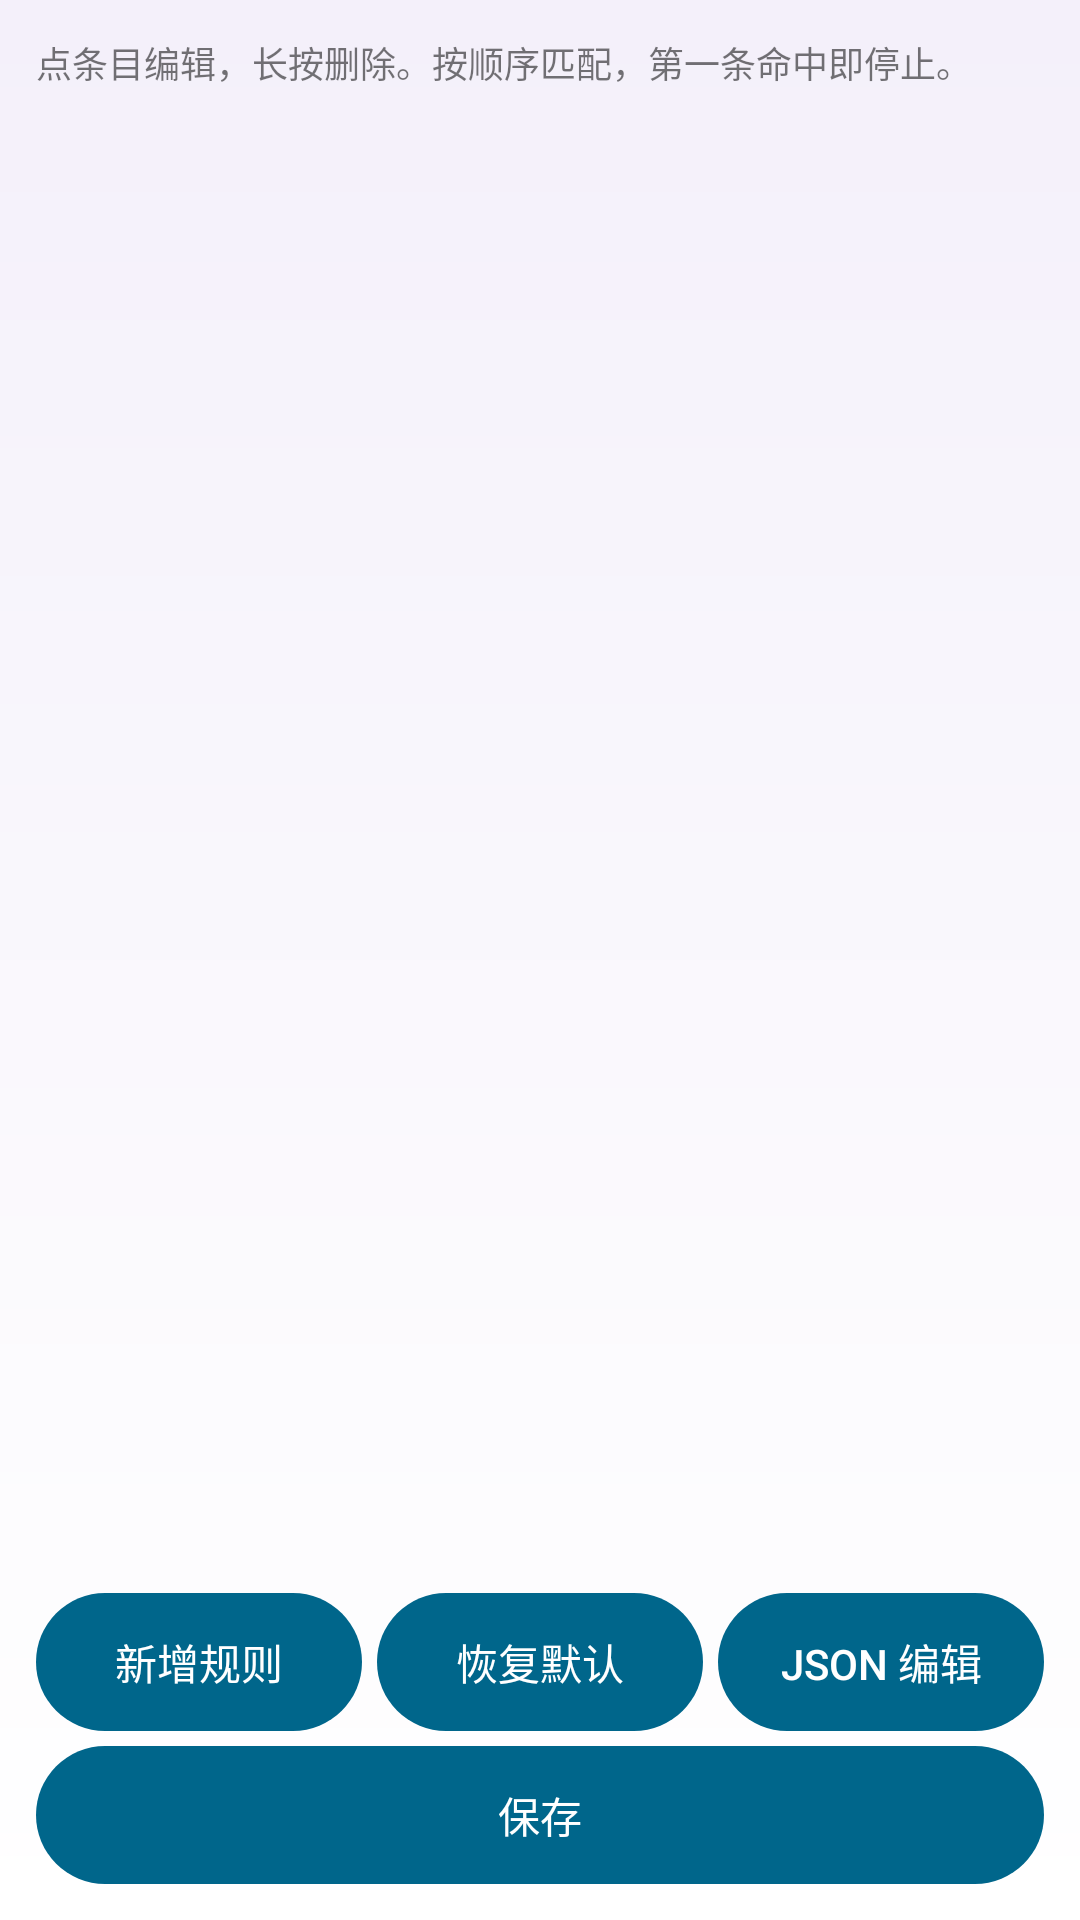

Here is an Android app screen rendered from its layout file. Give the layout XML and the strings, colors and styles it references.
<!-- AndroidManifest.xml: application theme Theme.PkgMod -->
<!-- res/layout/activity_rule_list.xml -->
<?xml version="1.0" encoding="utf-8"?>
<LinearLayout xmlns:android="http://schemas.android.com/apk/res/android"
    android:layout_width="match_parent"
    android:layout_height="match_parent"
    android:orientation="vertical"
    android:padding="12dp">

    <TextView
        android:id="@+id/rulesListHint"
        android:layout_width="match_parent"
        android:layout_height="wrap_content"
        android:paddingBottom="8dp"
        android:text="@string/rules_list_hint"
        android:textSize="12sp" />

    <ListView
        android:id="@+id/ruleList"
        android:layout_width="match_parent"
        android:layout_height="0dp"
        android:layout_weight="1"
        android:divider="#00000000"
        android:dividerHeight="8dp"
        android:scrollbars="none" />

    <LinearLayout
        android:layout_width="match_parent"
        android:layout_height="wrap_content"
        android:layout_marginTop="8dp"
        android:orientation="horizontal">

        <Button
            android:id="@+id/btnAddRule"
            style="@style/Widget.PkgMod.Button"
            android:layout_width="0dp"
            android:layout_height="wrap_content"
            android:layout_marginEnd="5dp"
            android:layout_weight="1"
            android:text="@string/add_rule" />

        <Button
            android:id="@+id/btnResetDefaults"
            style="@style/Widget.PkgMod.Button"
            android:layout_width="0dp"
            android:layout_height="wrap_content"
            android:layout_marginEnd="5dp"
            android:layout_weight="1"
            android:text="@string/reset_rules" />

        <Button
            android:id="@+id/btnJsonEditor"
            style="@style/Widget.PkgMod.Button"
            android:layout_width="0dp"
            android:layout_height="wrap_content"
            android:layout_weight="1"
            android:text="@string/json_editor" />
    </LinearLayout>

    <Button
        android:id="@+id/btnSaveRuleList"
        style="@style/Widget.PkgMod.Button"
        android:layout_width="match_parent"
        android:layout_height="wrap_content"
        android:layout_marginTop="5dp"
        android:text="@string/save" />

</LinearLayout>
<!-- resources referenced by this layout -->
<resources>
  <string name="add_rule">新增规则</string>
  <string name="json_editor">JSON 编辑</string>
  <string name="reset_rules">恢复默认</string>
  <string name="rules_list_hint">点条目编辑，长按删除。按顺序匹配，第一条命中即停止。</string>
  <string name="save">保存</string>
  <style name="Widget.PkgMod.Button" parent="@android:style/Widget.Material.Button">
          <item name="android:background">@drawable/bg_button</item>
          <item name="android:textColor">#FFFFFF</item>
          <item name="android:textAllCaps">false</item>
          <item name="android:textSize">14sp</item>
          <item name="android:minHeight">46dp</item>
          <item name="android:stateListAnimator">@null</item>
      </style>
  <style name="Theme.PkgMod" parent="@android:style/Theme.Material.Light.NoActionBar">
          <item name="android:colorAccent">@color/accent</item>
          <item name="android:colorPrimary">@color/accent</item>
          <item name="android:colorPrimaryDark">@color/accent</item>
          <item name="android:windowBackground">@drawable/bg_window</item>
          <item name="android:statusBarColor">@android:color/transparent</item>
          <item name="android:navigationBarColor">@android:color/transparent</item>
          <item name="android:windowLightStatusBar">true</item>
      </style>
  <!-- drawable bg_button (drawable) -->
  <?xml version="1.0" encoding="utf-8"?>
  <selector xmlns:android="http://schemas.android.com/apk/res/android">
      <item android:state_pressed="true">
          <shape android:shape="rectangle">
              <corners android:radius="24dp" />
              <solid android:color="@color/accent_soft" />
          </shape>
      </item>
      <item>
          <shape android:shape="rectangle">
              <corners android:radius="24dp" />
              <solid android:color="@color/accent" />
          </shape>
      </item>
  </selector>
  <color name="accent">#6750A4</color>
  <!-- drawable bg_window (drawable) -->
  <?xml version="1.0" encoding="utf-8"?>
  <shape xmlns:android="http://schemas.android.com/apk/res/android"
      android:shape="rectangle">
      <gradient
          android:angle="270"
          android:endColor="@color/surface"
          android:startColor="@color/surface_tint" />
  </shape>
  <color name="accent_soft">#EADDFF</color>
  <color name="surface">#FFFFFF</color>
  <color name="surface_tint">#F4F0FA</color>
</resources>
